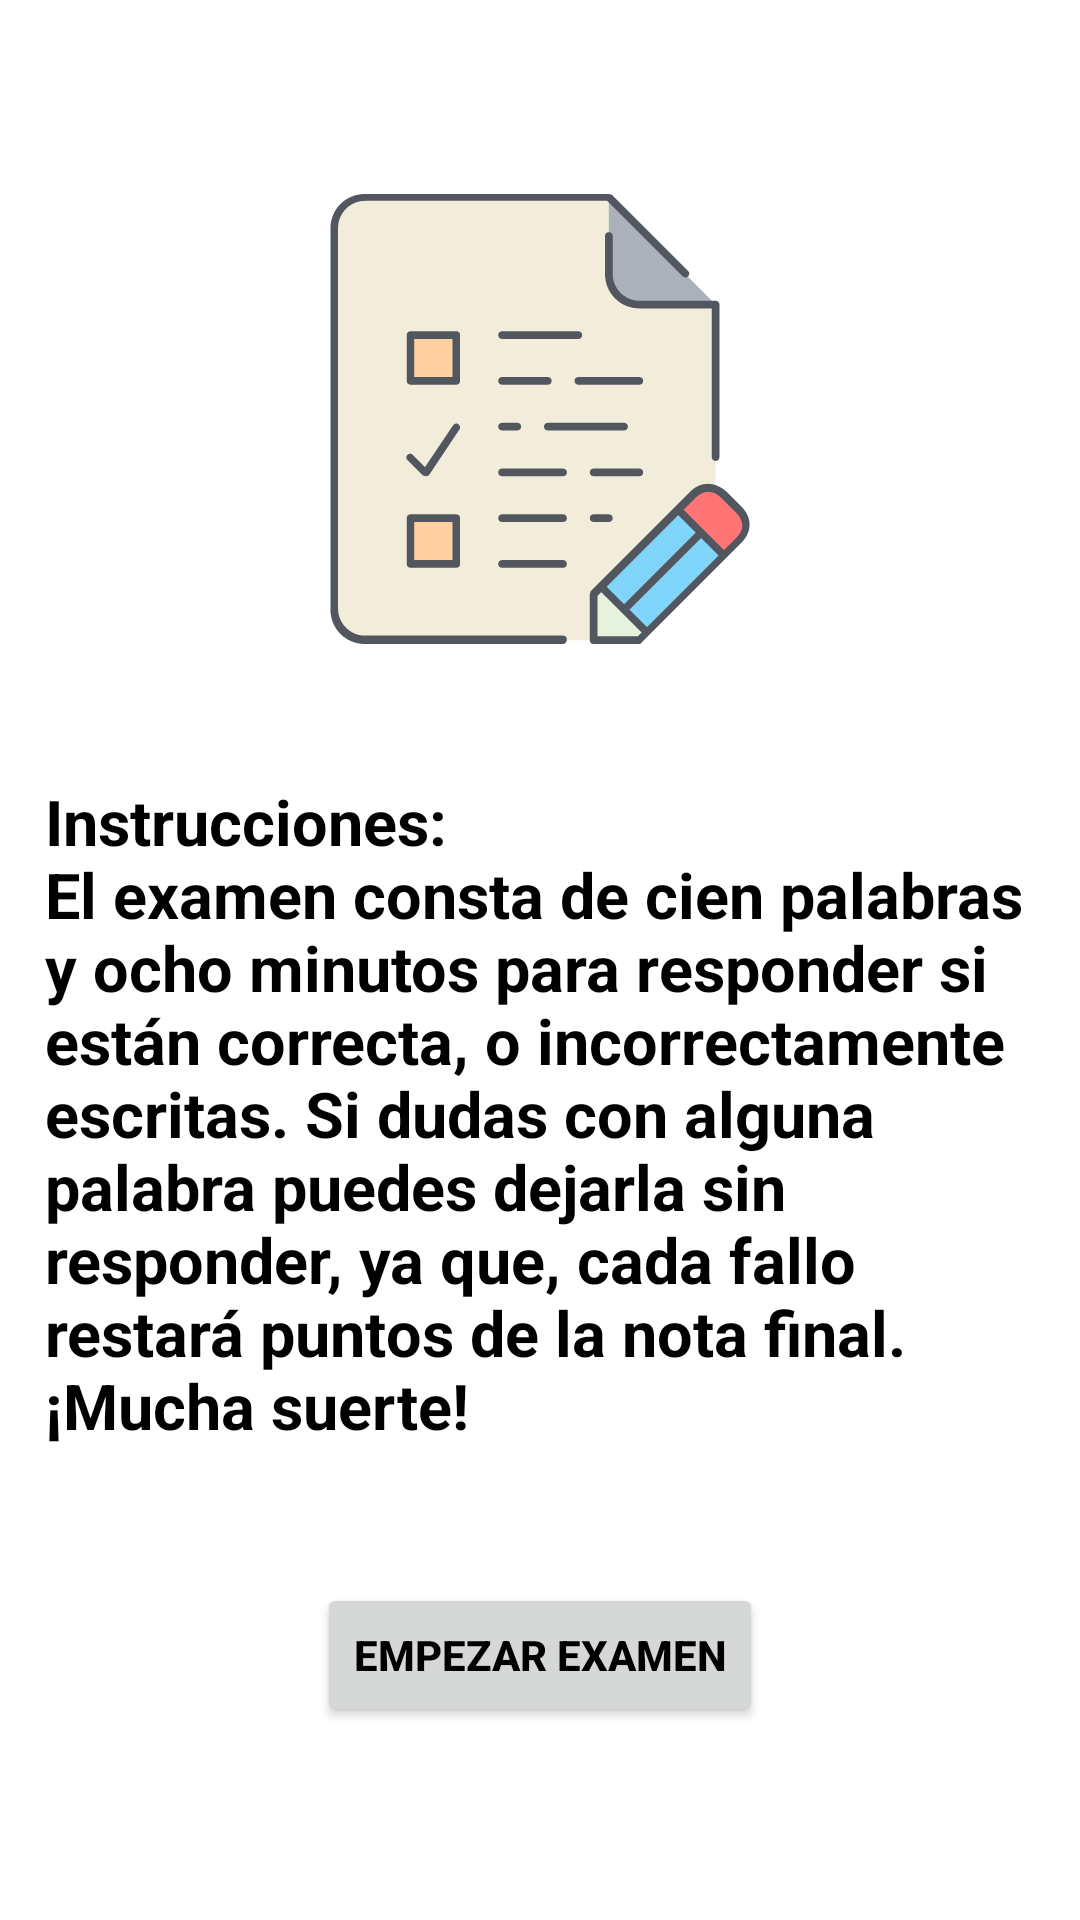

This screen was rendered from an Android layout file. Write that file and the resources it references.
<!-- AndroidManifest.xml: application theme Theme.Proyecto_v2 -->
<!-- res/layout/activity_instrucciones_examen.xml -->
<?xml version="1.0" encoding="utf-8"?>
<androidx.constraintlayout.widget.ConstraintLayout xmlns:android="http://schemas.android.com/apk/res/android"
    xmlns:app="http://schemas.android.com/apk/res-auto"
    xmlns:tools="http://schemas.android.com/tools"
    android:layout_width="match_parent"
    android:layout_height="match_parent"
    tools:context=".InstruccionesExamen">
    <ScrollView
        android:layout_width="match_parent"
        android:layout_height="wrap_content"
        app:layout_constraintTop_toTopOf="parent"
        app:layout_constraintBottom_toBottomOf="parent"
        app:layout_constraintStart_toStartOf="parent"
        app:layout_constraintEnd_toEndOf="parent">
        <LinearLayout
            android:layout_width="match_parent"
            android:layout_height="wrap_content"
            android:orientation="vertical"
            android:gravity="center">
            <ImageView
                android:id="@+id/imageView_examen"
                android:layout_width="wrap_content"
                android:layout_height="wrap_content"
                android:src="@drawable/ic_examen2"
                android:layout_marginTop="30dp"/>
            <TextView
                android:id="@+id/textView_instrucciones_examen"
                android:layout_width="wrap_content"
                android:layout_height="wrap_content"
                android:layout_marginTop="30dp"
                android:text="@string/instrucciones_examen"
                android:textStyle="bold"
                android:textSize="21sp"
                android:textColor="@color/black"
                android:padding="15dp" />
            <Button
                android:id="@+id/btn_empezar_examen"
                android:layout_width="wrap_content"
                android:layout_height="wrap_content"
                android:layout_marginTop="30dp"
                android:layout_marginBottom="30dp"
                android:text="Empezar examen"
                android:textColor="@color/black"
                android:textStyle="bold"
                android:onClick="empezarExamen"/>
        </LinearLayout>
    </ScrollView>
    
</androidx.constraintlayout.widget.ConstraintLayout>
<!-- resources referenced by this layout -->
<resources>
  <color name="black">#FF000000</color>
  <!-- drawable ic_examen2: vector/xml drawable (drawable, 5404 chars, omitted) -->
  <string name="instrucciones_examen">Instrucciones:\nEl examen consta de cien palabras y ocho minutos para responder si están correcta, o incorrectamente escritas. Si dudas con alguna palabra puedes dejarla sin responder, ya que, cada fallo restará puntos de la nota final.\n¡Mucha suerte!</string>
  <style name="Theme.Proyecto_v2" parent="Theme.MaterialComponents.DayNight.DarkActionBar">
          
          <item name="colorPrimary">@color/amber_400</item>
          <item name="colorPrimaryVariant">@color/amber_700</item>
          <item name="colorOnPrimary">@color/white</item>
          
          <item name="colorSecondary">@color/teal_200</item>
          <item name="colorSecondaryVariant">@color/teal_700</item>
          <item name="colorOnSecondary">@color/black</item>
          
          <item name="android:statusBarColor" tools:targetApi="l">?attr/colorPrimaryVariant</item>
          
      </style>
  <color name="amber_400">#FFC400</color>
  <color name="amber_700">#FFAB00</color>
  <color name="white">#FFFFFFFF</color>
  <color name="teal_200">#FF03DAC5</color>
  <color name="teal_700">#FF018786</color>
</resources>
